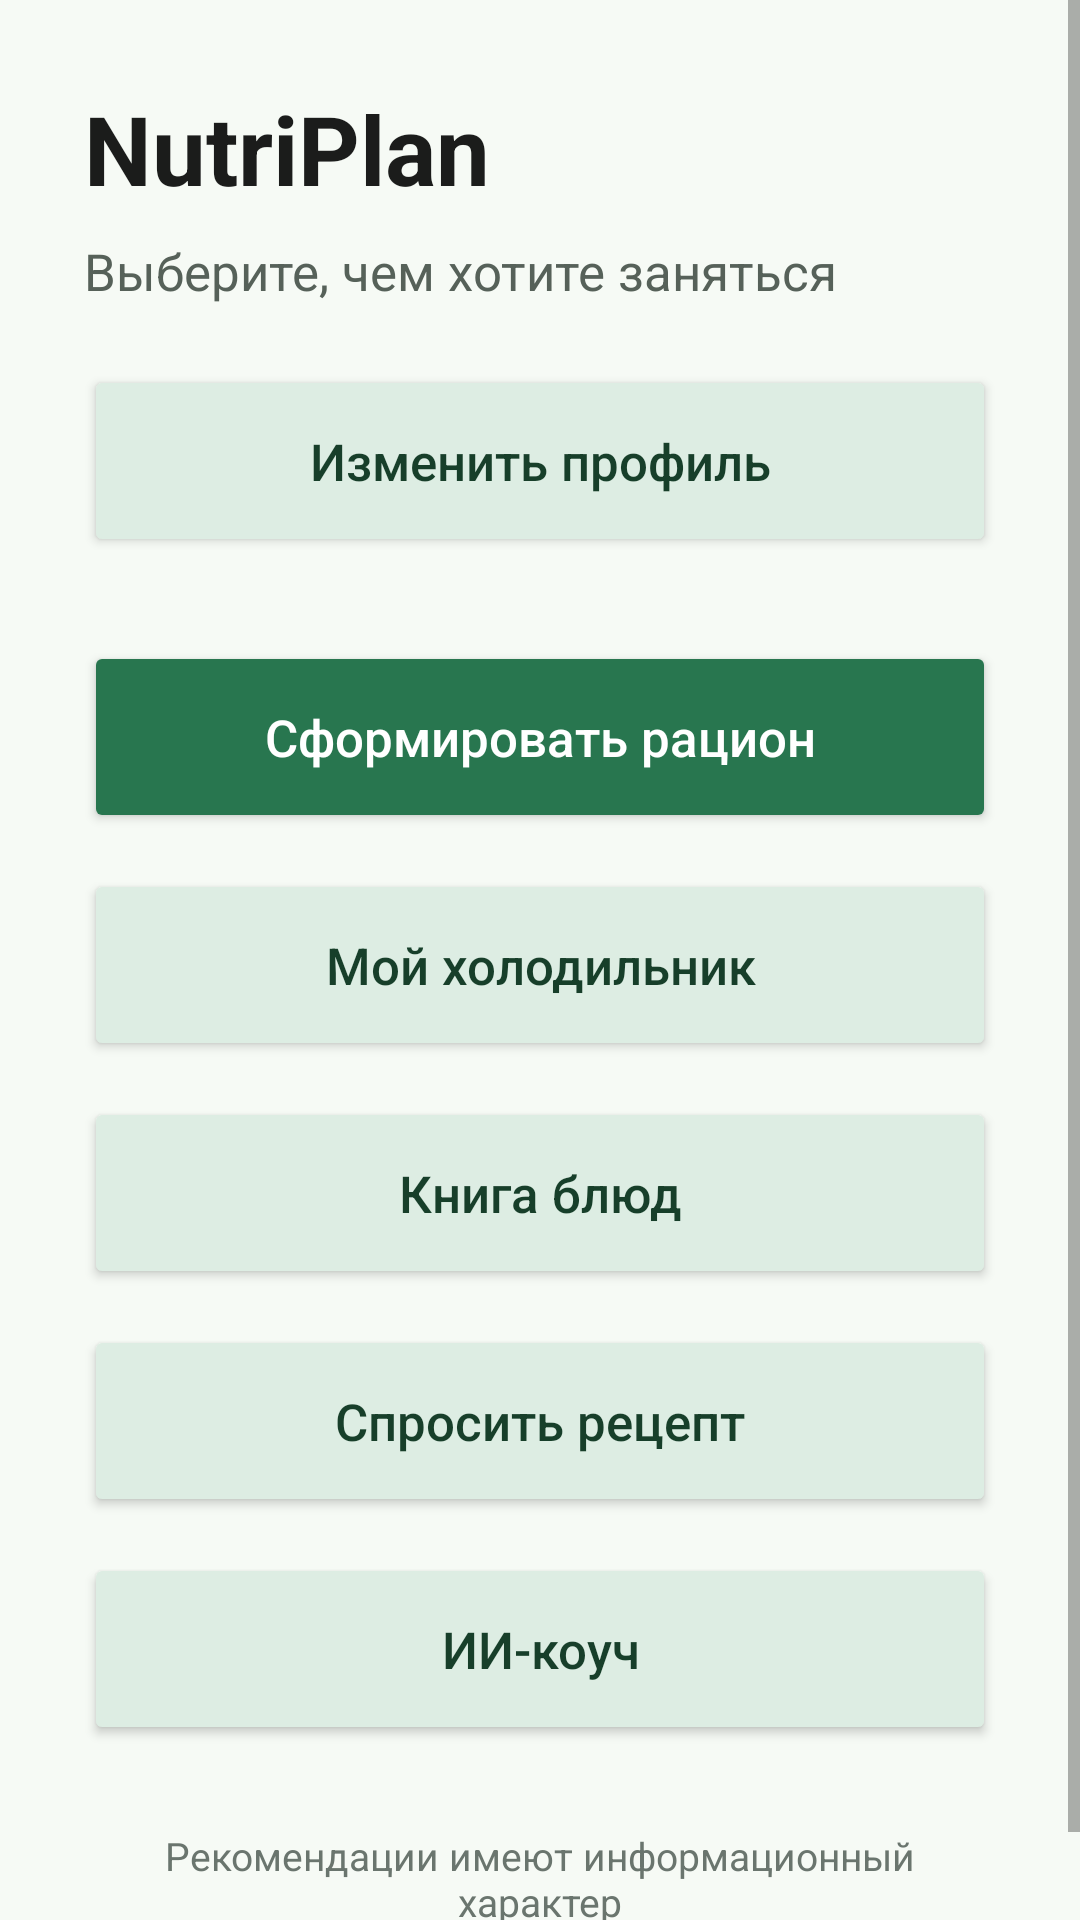

Here is an Android app screen rendered from its layout file. Give the layout XML and the strings, colors and styles it references.
<!-- AndroidManifest.xml: application theme Theme.NutriPlan -->
<!-- res/layout/activity_home.xml -->
<?xml version="1.0" encoding="utf-8"?>
<ScrollView
    xmlns:android="http://schemas.android.com/apk/res/android"
    android:id="@+id/main"
    android:layout_width="match_parent"
    android:layout_height="match_parent"
    android:background="#F6FAF5"
    android:fillViewport="true">

    
    <LinearLayout
        android:layout_width="match_parent"
        android:layout_height="wrap_content"
        android:orientation="vertical"
        android:padding="28dp">

        
        <TextView
            android:layout_width="wrap_content"
            android:layout_height="wrap_content"
            android:text="NutriPlan"
            android:textColor="#1B1C1B"
            android:textSize="32sp"
            android:textStyle="bold" />

        
        <TextView
            android:layout_width="match_parent"
            android:layout_height="wrap_content"
            android:layout_marginTop="8dp"
            android:text="Выберите, чем хотите заняться"
            android:textColor="#566159"
            android:textSize="17sp" />

        <Button
            android:id="@+id/profileButton"
            android:layout_width="match_parent"
            android:layout_height="64dp"
            android:layout_marginTop="20dp"
            android:backgroundTint="#DDEDE3"
            android:text="Изменить профиль"
            android:textAllCaps="false"
            android:textColor="#173F2A"
            android:textSize="17sp" />

        
        <Button
            android:id="@+id/planButton"
            android:layout_width="match_parent"
            android:layout_height="64dp"
            android:layout_marginTop="28dp"
            android:backgroundTint="#28764F"
            android:text="Сформировать рацион"
            android:textAllCaps="false"
            android:textColor="#FFFFFF"
            android:textSize="17sp" />

        
        <Button
            android:id="@+id/fridgeButton"
            android:layout_width="match_parent"
            android:layout_height="64dp"
            android:layout_marginTop="12dp"
            android:backgroundTint="#DDEDE3"
            android:text="Мой холодильник"
            android:textAllCaps="false"
            android:textColor="#173F2A"
            android:textSize="17sp" />

        
        <Button
            android:id="@+id/recipesButton"
            android:layout_width="match_parent"
            android:layout_height="64dp"
            android:layout_marginTop="12dp"
            android:backgroundTint="#DDEDE3"
            android:text="Книга блюд"
            android:textAllCaps="false"
            android:textColor="#173F2A"
            android:textSize="17sp" />

        
        <Button
            android:id="@+id/askRecipeButton"
            android:layout_width="match_parent"
            android:layout_height="64dp"
            android:layout_marginTop="12dp"
            android:backgroundTint="#DDEDE3"
            android:text="Спросить рецепт"
            android:textAllCaps="false"
            android:textColor="#173F2A"
            android:textSize="17sp" />

        
        <Button
            android:id="@+id/coachButton"
            android:layout_width="match_parent"
            android:layout_height="64dp"
            android:layout_marginTop="12dp"
            android:backgroundTint="#DDEDE3"
            android:text="ИИ-коуч"
            android:textAllCaps="false"
            android:textColor="#173F2A"
            android:textSize="17sp" />

        
        <TextView
            android:layout_width="match_parent"
            android:layout_height="wrap_content"
            android:layout_marginTop="28dp"
            android:gravity="center"
            android:text="Рекомендации имеют информационный характер"
            android:textColor="#6A756E"
            android:textSize="13sp" />

    </LinearLayout>

</ScrollView>
<!-- resources referenced by this layout -->
<resources>
  <style name="Theme.NutriPlan" parent="Theme.MaterialComponents.DayNight.NoActionBar">
          
          <item name="colorPrimary">@color/nutriplan_green</item>
          <item name="colorPrimaryVariant">@color/nutriplan_green_dark</item>
          <item name="colorOnPrimary">@color/white</item>
          
          <item name="colorSecondary">@color/teal_200</item>
          <item name="colorSecondaryVariant">@color/teal_700</item>
          <item name="colorOnSecondary">@color/black</item>
          
          <item name="android:statusBarColor">@color/nutriplan_background</item>
          <item name="android:windowLightStatusBar">true</item>
          
      </style>
  <color name="nutriplan_green">#28764F</color>
  <color name="nutriplan_green_dark">#1F5E3F</color>
  <color name="white">#FFFFFFFF</color>
  <color name="teal_200">#FF03DAC5</color>
  <color name="teal_700">#FF018786</color>
  <color name="black">#FF000000</color>
  <color name="nutriplan_background">#F6FAF5</color>
</resources>
